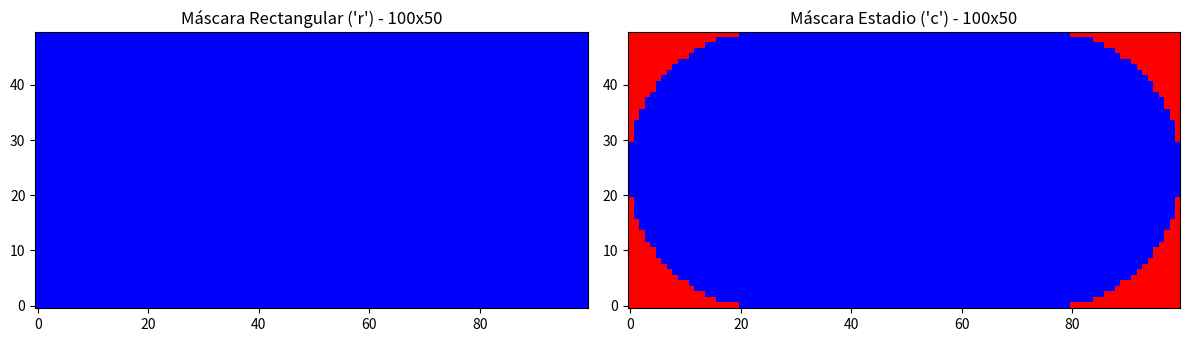

This chart was generated by the following Python code:
import numpy as np
import matplotlib.pyplot as plt
from matplotlib.colors import ListedColormap

def crear_mascara(x, y, formato):
    """
    Crea un array 2D de dimensiones (y, x) que funciona como máscara.
    
    Parámetros:
    x (int): Ancho de la máscara (número de columnas).
    y (int): Alto de la máscara (número de filas).
    formato (str): 'r' para rectángulo, 'c' para circular/estadio.
    
    Retorna:
    np.ndarray: Array de booleanos que representa la máscara.
    """
    if formato == 'r':
        return np.ones((y, x), dtype=bool)
    elif formato == 'c':
        radio = y / 2.0
        
        # Generar una grilla de coordenadas
        Y, X = np.ogrid[:y, :x]
        
        # Para que quede centrado en los índices del array, usamos (dim - 1) / 2
        cy = (y - 1) / 2.0
        cx1 = (y - 1) / 2.0
        cx2 = (x - 1) - (y - 1) / 2.0
        
        # Si x es menor que y, ajustamos los centros para mantener una lógica segura
        if cx1 > cx2:
            cx1, cx2 = cx2, cx1
            
        # Distancia al cuadrado a los centros de los círculos de los extremos
        dist_izq = (X - cx1)**2 + (Y - cy)**2
        dist_der = (X - cx2)**2 + (Y - cy)**2
        
        # Máscaras de los círculos (evaluadas con el radio al cuadrado)
        mascara_izq = dist_izq <= radio**2
        mascara_der = dist_der <= radio**2
        
        # Máscara del rectángulo central que une los dos círculos
        mascara_rect = (X >= cx1) & (X <= cx2)
        
        # La máscara final es la unión de los dos círculos y el rectángulo central
        return mascara_izq | mascara_der | mascara_rect
    else:
        raise ValueError("Formato inválido. Usa 'r' (rectangular) o 'c' (circular/estadio).")



def probar_mascaras(x=100, y=50):
    """
    Función de prueba para visualizar las máscaras creadas usando matplotlib.
    Los valores válidos (True) se muestran en azul y los inválidos (False) en rojo.
    """
    mascara_r = crear_mascara(x, y, 'r')
    mascara_c = crear_mascara(x, y, 'c')
    
    # Crear mapa de colores: 0/False = rojo, 1/True = azul
    cmap_personalizado = ListedColormap(['red', 'blue'])
    
    fig, axs = plt.subplots(1, 2, figsize=(12, 5))
    
    # Mostrar máscara rectangular
    axs[0].imshow(mascara_r, cmap=cmap_personalizado, origin='lower', vmin=0, vmax=1)
    axs[0].set_title(f"Máscara Rectangular ('r') - {x}x{y}")
    
    # Mostrar máscara estadio
    axs[1].imshow(mascara_c, cmap=cmap_personalizado, origin='lower', vmin=0, vmax=1)
    axs[1].set_title(f"Máscara Estadio ('c') - {x}x{y}")
    
    plt.tight_layout()
    plt.show()

if __name__ == '__main__':
    probar_mascaras()
